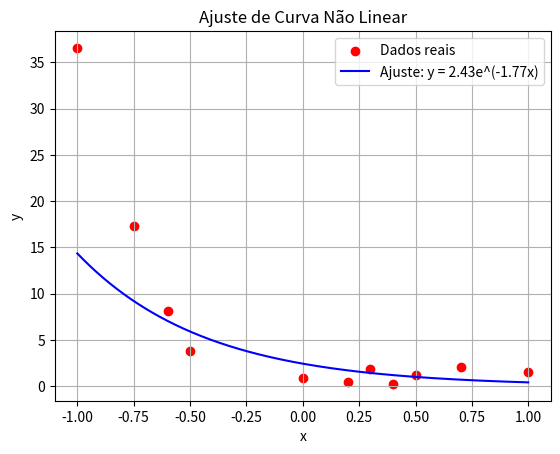

The matplotlib source for this figure:
import numpy as np
import matplotlib.pyplot as plt

# Função que define o modelo original não linear: y = ae^(bx)
def modelo(x, a, b):
    return a * np.exp(b * x)

# Dados fornecidos
x_dados = np.array([-1.0, -0.75, -0.6, -0.5, 0.3, 0.0, 0.2, 0.4, 0.5, 0.7, 1.0])
y_dados = np.array([36.547, 17.264, 8.155, 3.852, 1.820, 0.860, 0.406, 0.246, 1.2, 2.05, 1.5])

# Aplicando a transformação logarítmica: ln(y) = C1 + C2 * x
ln_y_dados = np.log(y_dados)

# Resolução da regressão linear (mínimos quadrados) para C1 e C2
A = np.vstack([x_dados, np.ones_like(x_dados)]).T
C2, C1 = np.linalg.lstsq(A, ln_y_dados, rcond=None)[0]

# Agora, recuperamos a e b
a = np.exp(C1)  # a = exp(C1)
b = C2          # b = C2

# Coeficientes encontrados
print(f'Coeficiente a ajustado: {a}')
print(f'Coeficiente b ajustado: {b}')

# Gerando valores de y para o ajuste com os parâmetros encontrados
x_ajuste = np.linspace(min(x_dados), max(x_dados), 1000)
y_ajuste = modelo(x_ajuste, a, b)

# Plotando os dados reais e a curva ajustada
plt.scatter(x_dados, y_dados, color='red', label='Dados reais')
plt.plot(x_ajuste, y_ajuste, label=f'Ajuste: y = {a:.2f}e^({b:.2f}x)', color='blue')
plt.xlabel('x')
plt.ylabel('y')
plt.legend()
plt.title('Ajuste de Curva Não Linear')
plt.grid(True)
plt.show()

# Testando o modelo ajustado com alguns valores
x_test = np.array([-0.8, 0.1, 0.6])
y_test = modelo(x_test, a, b)
print("\nTestando com novos valores de x:")
for x_t, y_t in zip(x_test, y_test):
    print(f"x = {x_t}, y ajustado = {y_t:.2f}")
